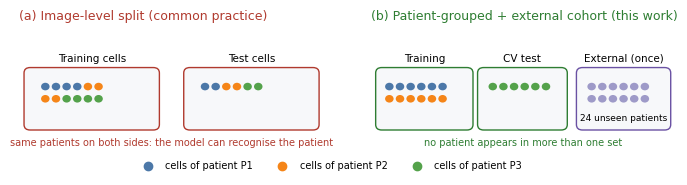

Reproduce this figure in Python. (Note: this script raises an exception after producing the figure.)
import matplotlib
matplotlib.use("Agg")
import matplotlib.pyplot as plt
from matplotlib.patches import FancyBboxPatch, Circle
plt.rcParams.update({"font.family": "DejaVu Sans", "font.size": 8})
cols = {"P1": "#4C78A8", "P2": "#F58518", "P3": "#54A24B"}
fig, axes = plt.subplots(1, 2, figsize=(7.16, 1.75))
def box(ax, x, y, w, h, title, ec):
    ax.add_patch(FancyBboxPatch((x, y), w, h, boxstyle="round,pad=0.02,rounding_size=0.04", fc="#F7F8FA", ec=ec, lw=1))
    ax.text(x + w / 2, y + h + 0.05, title, ha="center", va="bottom", fontsize=7.5)
def cells(ax, x0, y0, pats, n=6):
    k = 0
    for p in pats:
        for i in range(n):
            ax.add_patch(Circle((x0 + 0.07 * (k % 6), y0 - 0.09 * (k // 6)), 0.028, fc=cols[p], ec="none"))
            k += 1
for ax in axes:
    ax.set_xlim(0, 2); ax.set_ylim(-0.05, 0.85); ax.axis("off")
ax = axes[0]
ax.set_title("(a) Image-level split (common practice)", fontsize=9, color="#B03A2E", loc="left")
box(ax, 0.05, 0.12, 0.85, 0.42, "Training cells", "#B03A2E"); box(ax, 1.1, 0.12, 0.85, 0.42, "Test cells", "#B03A2E")
cells(ax, 0.17, 0.42, ["P1", "P2", "P3"], 4); cells(ax, 1.22, 0.42, ["P1", "P2", "P3"], 2)
ax.text(1.0, -0.02, "same patients on both sides: the model can recognise the patient", ha="center", fontsize=7, color="#B03A2E")
ax = axes[1]
ax.set_title("(b) Patient-grouped + external cohort (this work)", fontsize=9, color="#2E7D32", loc="left")
box(ax, 0.05, 0.12, 0.6, 0.42, "Training", "#2E7D32"); box(ax, 0.72, 0.12, 0.55, 0.42, "CV test", "#2E7D32")
box(ax, 1.37, 0.12, 0.58, 0.42, "External (once)", "#6A51A3")
cells(ax, 0.12, 0.42, ["P1", "P2"], 6); cells(ax, 0.8, 0.42, ["P3"], 6)
for i in range(12):
    ax.add_patch(Circle((1.45 + 0.07 * (i % 6), 0.42 - 0.09 * (i // 6)), 0.028, fc="#9E9AC8", ec="none"))
ax.text(1.66, 0.17, "24 unseen patients", ha="center", fontsize=6.5)
ax.text(1.0, -0.02, "no patient appears in more than one set", ha="center", fontsize=7, color="#2E7D32")
for p, c in cols.items():
    pass
handles = [plt.Line2D([], [], marker="o", ls="", color=c, label=f"cells of patient {p}") for p, c in cols.items()]
fig.legend(handles=handles, loc="lower center", ncol=3, frameon=False, fontsize=7, bbox_to_anchor=(0.5, -0.04))
fig.tight_layout(rect=(0, 0.06, 1, 1))
fig.savefig("figures/fig_splits.pdf"); fig.savefig("figures/fig_splits.png", dpi=220)
